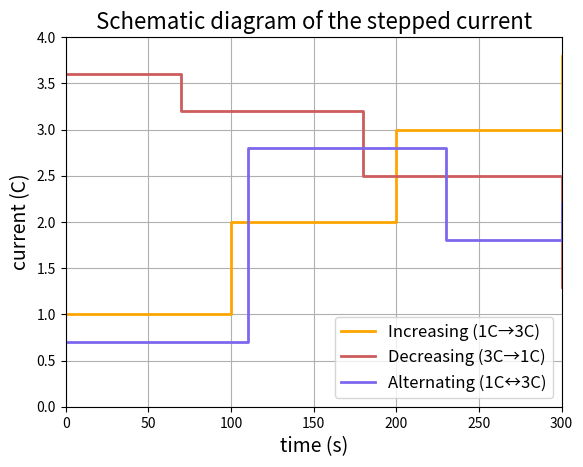

This chart was generated by the following Python code:
import matplotlib.pyplot as plt

# 定义时间点和三条电流值
time1 = [0, 100, 200, 300]  # 时间点 (秒)，总时长300秒
time2 = [0, 70, 180, 300]  # 时间点 (秒)，总时长300秒
time3 = [0, 110, 230, 300]  # 时间点 (秒)，总时长300秒

# 第一条：越来越高
current1 = [1, 2, 3, 3.8]    # 0-100秒: 1C, 100-200秒: 2C, 200-300秒: 3C

# 第二条：越来越低
current2 = [3.6, 3.2, 2.5, 1.3]    # 0-100秒: 3C, 100-200秒: 2C, 200-300秒: 1C

# 第三条：忽高忽低
current3 = [0.7, 2.8, 1.8, 2.2]    # 0-100秒: 1C, 100-200秒: 3C, 200-300秒: 1C

# 绘制三条阶梯电流
plt.step(time1, current1, where='post', color='orange', linewidth=2, label='Increasing (1C→3C)')
plt.step(time2, current2, where='post', color='indianred', linewidth=2, label='Decreasing (3C→1C)')
plt.step(time3, current3, where='post', color='mediumslateblue', linewidth=2, label='Alternating (1C↔3C)')

# 设置图形属性
plt.xlabel('time (s)', fontsize=14)         # x轴标签
plt.ylabel('current (C)', fontsize=14)         # y轴标签
plt.title('Schematic diagram of the stepped current', fontsize=16)    # 图标题
plt.xlim(0, 300)                          # x轴范围
plt.ylim(0, 4)                            # y轴范围，略高于最大值3C
plt.grid(True)                            # 添加网格线
plt.legend(fontsize=12)                   # 添加图例

# 显示图形
plt.show()
